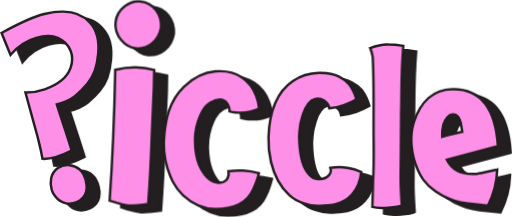
t = 0.00 s
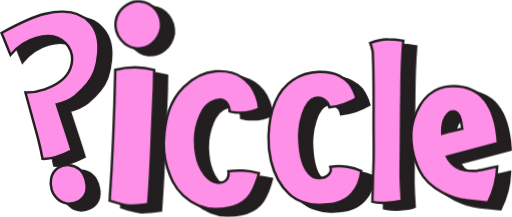
t = 0.58 s
t = 0.83 s: frame unchanged from t = 0.00 s, image omitted
t = 1.50 s: frame unchanged from t = 0.00 s, image omitted
t = 2.17 s: frame unchanged from t = 0.00 s, image omitted
t = 2.83 s: frame unchanged from t = 0.00 s, image omitted

The animated SVG that drew these frames (rendered in a browser with its animation timeline set to each time). Animation: 1 CSS @keyframes rule; one cycle of 3.50 s, repeats indefinitely.

<?xml version="1.0" encoding="UTF-8"?><svg id="Layer_2" xmlns="http://www.w3.org/2000/svg" viewBox="0 0 836.65 354.17"><defs><style>.cls-1,.cls-2,.cls-3,.cls-4{stroke:#231f20;stroke-miterlimit:10;}.cls-1,.cls-3{fill:none;}.cls-1,.cls-4{stroke-width:6px;}.cls-5,.cls-2{fill:#ff90e8;}.cls-6,.cls-4{fill:#231f20;}.cls-2,.cls-3{stroke-width:4px;}

#Layer_1-2 > g > g > g {
    animation: bounce 3s infinite linear;
}

/* P */
#Layer_1-2 > g > g > g:nth-child(6) {
}

/* I */
#Layer_1-2 > g > g > g:nth-child(5) {
    animation-delay: .1s
}

/* C */
#Layer_1-2 > g > g > g:nth-child(1) {
    animation-delay: .2s
}

/* C */
#Layer_1-2 > g > g > g:nth-child(2) {
    animation-delay: .3s
}

/* L */
#Layer_1-2 > g > g > g:nth-child(3) {
    animation-delay: .4s
}

/* E */
#Layer_1-2 > g > g > g:nth-child(4) {
    animation-delay: .5s
}

@keyframes bounce {
    0%, 10%, 11% {
        transform: translateY(0);
    }
    5% {
        transform: translateY(-10px);
    }
}

</style></defs><g id="Layer_1-2"><g><g><g><path class="cls-6" d="M433.46,319.35c-7.67,17.33-25,31.82-61.65,31.82-28.16,0-46.93-16.96-52.56-22.16-15.75-14.56-21.22-31.11-25.24-43.26-1.6-4.83-8.99-28.17-5.17-59.71,2.15-17.75,5.99-49.52,31.5-74.28,6.58-6.38,24.35-23.17,51.71-25.39,7.61-.62,25.65-1.82,42.9,9.56,25.44,16.79,28.14,47.09,28.45,51.31-8.39,3.65-21.73,7.88-37.78,6.31-3.81-.37-7.33-1.03-10.53-1.84,.05-1.53-.04-3.84-.84-6.46-1.37-4.52-4.45-8.81-8.09-10.93-8.13-4.74-18.99,1.34-21.63,2.82-12.94,7.25-17.56,20.89-21.16,31.5-6.31,18.64-5.01,34.4-4.23,42.78,.85,9.18,2.15,21.73,9.87,35.26,4.07,7.13,9.66,16.92,20.69,20.22,2.12,.63,13.52,4.04,20-2.89,4.96-5.31,3.74-13.16,3.51-14.5,6.61-.9,14.73-1.47,23.98-.94,10.22,.58,18.97,2.35,25.86,4.23-1.06,4.27-2.43,8.95-4.24,13.91-1.7,4.66-3.53,8.88-5.35,12.64Z"/><path class="cls-1" d="M433.46,319.35c-7.67,17.33-25,31.82-61.65,31.82-28.16,0-46.93-16.96-52.56-22.16-15.75-14.56-21.22-31.11-25.24-43.26-1.6-4.83-8.99-28.17-5.17-59.71,2.15-17.75,5.99-49.52,31.5-74.28,6.58-6.38,24.35-23.17,51.71-25.39,7.61-.62,25.65-1.82,42.9,9.56,25.44,16.79,28.14,47.09,28.45,51.31-8.39,3.65-21.73,7.88-37.78,6.31-3.81-.37-7.33-1.03-10.53-1.84,.05-1.53-.04-3.84-.84-6.46-1.37-4.52-4.45-8.81-8.09-10.93-8.13-4.74-18.99,1.34-21.63,2.82-12.94,7.25-17.56,20.89-21.16,31.5-6.31,18.64-5.01,34.4-4.23,42.78,.85,9.18,2.15,21.73,9.87,35.26,4.07,7.13,9.66,16.92,20.69,20.22,2.12,.63,13.52,4.04,20-2.89,4.96-5.31,3.74-13.16,3.51-14.5,6.61-.9,14.73-1.47,23.98-.94,10.22,.58,18.97,2.35,25.86,4.23-1.06,4.27-2.43,8.95-4.24,13.91-1.7,4.66-3.53,8.88-5.35,12.64Z"/></g><g><path class="cls-6" d="M544.05,346.08c-18.73,1.39-39.53-6.54-51.12-17.21-34.36-31.63-34.61-81.85-34.17-95.07,.49-14.83,2.18-65.93,39.66-91.47,27.18-18.53,60.39-14.88,76.01-7.1,10.27,5.12,16.54,12.97,16.54,12.97,2.26,3.19,4.77,7.25,7.06,12.22,2.01,4.36,3.39,8.42,4.35,11.9-5.54,3.18-12.52,6.59-20.85,9.37-8.87,2.97-16.89,4.44-23.45,5.16-.23-1.56-.79-4.06-2.33-6.68-2.23-3.81-5.2-5.64-6.43-6.38-5.33-3.17-11.25-2.98-14.58-2.12-20.11,5.23-25.01,47.25-25.3,51.56l-.65,9.84c.46,26.52,5.65,47.1,12.26,56.73,2.37,3.45,6.94,10.09,14.6,12.1,2.63,.69,4.83,.61,6.27,.56,2.07-.07,10.22-.35,15.53-6.42,2.18-2.49,2.72-4.64,2.83-5.1,.72-3.05-.08-5.67-.5-6.81,6.85-1.13,16.55-1.9,27.95-.11,9.2,1.45,16.81,4.13,22.49,6.66-.63,6.89-3.08,23.54-15.32,37.14-16.52,18.36-39.36,17.42-50.85,18.27Z"/><path class="cls-1" d="M544.05,346.08c-18.73,1.39-39.53-6.54-51.12-17.21-34.36-31.63-34.61-81.85-34.17-95.07,.49-14.83,2.18-65.93,39.66-91.47,27.18-18.53,60.39-14.88,76.01-7.1,10.27,5.12,16.54,12.97,16.54,12.97,2.26,3.19,4.77,7.25,7.06,12.22,2.01,4.36,3.39,8.42,4.35,11.9-5.54,3.18-12.52,6.59-20.85,9.37-8.87,2.97-16.89,4.44-23.45,5.16-.23-1.56-.79-4.06-2.33-6.68-2.23-3.81-5.2-5.64-6.43-6.38-5.33-3.17-11.25-2.98-14.58-2.12-20.11,5.23-25.01,47.25-25.3,51.56l-.65,9.84c.46,26.52,5.65,47.1,12.26,56.73,2.37,3.45,6.94,10.09,14.6,12.1,2.63,.69,4.83,.61,6.27,.56,2.07-.07,10.22-.35,15.53-6.42,2.18-2.49,2.72-4.64,2.83-5.1,.72-3.05-.08-5.67-.5-6.81,6.85-1.13,16.55-1.9,27.95-.11,9.2,1.45,16.81,4.13,22.49,6.66-.63,6.89-3.08,23.54-15.32,37.14-16.52,18.36-39.36,17.42-50.85,18.27Z"/></g><g><path class="cls-6" d="M628.43,347.86s.82-28.31,1.1-42.59c1.93-29.13,.83-53.86,.83-86.83,0-36.27,.55-73.92-1.1-109.37,.55-6.87-2.47-15.67-4.4-20.89,12.37-4.67,21.16-6.32,29.95-5.77,2.75,0,20.61,1.65,24.18,2.2-4.12,50.84-2.47,71.99-3.57,110.19-.28,15.66-.28,69.25-.83,102.22-.27,19.24,1.38,38.75,1.93,48.37-5.22,2.75-36.55,6.32-48.09,2.47Z"/><path class="cls-1" d="M628.43,347.86s.82-28.31,1.1-42.59c1.93-29.13,.83-53.86,.83-86.83,0-36.27,.55-73.92-1.1-109.37,.55-6.87-2.47-15.67-4.4-20.89,12.37-4.67,21.16-6.32,29.95-5.77,2.75,0,20.61,1.65,24.18,2.2-4.12,50.84-2.47,71.99-3.57,110.19-.28,15.66-.28,69.25-.83,102.22-.27,19.24,1.38,38.75,1.93,48.37-5.22,2.75-36.55,6.32-48.09,2.47Z"/></g><g><path class="cls-6" d="M798.95,293.78c3.29-.27,16.02-3.12,33.48-6.96-.69,20.85-5.74,40.25-15.07,58.78l-21.57-2.15c-14.56-1.22-29.54-3.91-41.41-8.96-10.22-3.76-17.94-8.51-23.14-12.24-4.69-3.36-12.58-9.13-19.82-19.2-4.32-6.01-6.58-11.08-8.62-15.52-6.04-13.18-9.33-26.96-10.48-41.07-.96-11.67,.33-25.34,3.64-36.46,11.04-34.35,32.62-54.2,62.73-54.56l-.31,.03c46.02-1.06,71.16,30.02,75.12,92.98l-83.45,22.21c9.03,18.24,24.95,25.07,48.9,23.11Zm-23.72-68.87c-1.32-8.63-1.46-14.04-4.39-20.43-3.23-6.36-7-8.16-12.09-7.75-4.21,.04-11.53,6.37-14.31,16.54-1.81,7.38-2.44,14.36-1.98,20.05,10.6-2.98,21.56-5.38,32.76-8.41Z"/><path class="cls-1" d="M798.95,293.78c3.29-.27,16.02-3.12,33.48-6.96-.69,20.85-5.74,40.25-15.07,58.78l-21.57-2.15c-14.56-1.22-29.54-3.91-41.41-8.96-10.22-3.76-17.94-8.51-23.14-12.24-4.69-3.36-12.58-9.13-19.82-19.2-4.32-6.01-6.58-11.08-8.62-15.52-6.04-13.18-9.33-26.96-10.48-41.07-.96-11.67,.33-25.34,3.64-36.46,11.04-34.35,32.62-54.2,62.73-54.56l-.31,.03c46.02-1.06,71.16,30.02,75.12,92.98l-83.45,22.21c9.03,18.24,24.95,25.07,48.9,23.11Zm-23.72-68.87c-1.32-8.63-1.46-14.04-4.39-20.43-3.23-6.36-7-8.16-12.09-7.75-4.21,.04-11.53,6.37-14.31,16.54-1.81,7.38-2.44,14.36-1.98,20.05,10.6-2.98,21.56-5.38,32.76-8.41Z"/></g><g><path class="cls-6" d="M268.06,230.89c.18-5.12,1.09-25.54,2.24-51.88,.25-5.74,.95-21.67,1.2-27.31l.47-27.83c-21.14-5.9-42.64-5.3-63.6-.12-1.65,81.2-6.02,168.63-9.24,213.87,20.66,6.75,25.88,7.35,30.34,7.85,10.92,.34,32.67-2.49,32.67-2.49,3.86-50.81,5.25-92.64,5.93-112.09ZM250.36,12.2c-18.22-2.07-39.03,11.93-41.51,33.77-2.48,21.84,15.36,40.69,32.82,42.68,19.35,2.2,37.84-11.61,41.56-34.21,.97-22.01-13.23-40-32.87-42.23Z"/><path class="cls-1" d="M268.06,230.89c.18-5.12,1.09-25.54,2.24-51.88,.25-5.74,.95-21.67,1.2-27.31l.47-27.83c-21.14-5.9-42.64-5.3-63.6-.12-1.65,81.2-6.02,168.63-9.24,213.87,20.66,6.75,25.88,7.35,30.34,7.85,10.92,.34,32.67-2.49,32.67-2.49,3.86-50.81,5.25-92.64,5.93-112.09ZM250.36,12.2c-18.22-2.07-39.03,11.93-41.51,33.77-2.48,21.84,15.36,40.69,32.82,42.68,19.35,2.2,37.84-11.61,41.56-34.21,.97-22.01-13.23-40-32.87-42.23Z"/></g><g><path class="cls-4" d="M79.2,71.45c8.92-2.45,21.54-5.93,35.08,0,4.62,2.02,15.84,7.98,21.05,21.05,5.09,12.76,1.27,24.38,0,28.06-7.86,22.77-32.62,31.67-42.09,35.08-12.91,4.64-24.36,5.32-31.71,5.2,12.37,44.94,18.78,68.07,19.78,72.23,2.44,10.16,4.96,18.29,8.11,36.22,12.89,.8,28.47-4.02,47.57-13.72-7.32-24.79-16-49.26-24.26-75.27,12.49-3.28,22.42-7.9,29.77-13.63,14.44-11.69,25.42-22.47,31.93-40.12,6.32-18.47,8.21-41.29,4.56-56.5-2.06-8.6-5.95-16.39-12.05-23.16-15.3-17.76-40.18-22.54-74.36-14.34-20.88,5.01-56.02,23.32-70.06,30.94,4.86,12.01,9.72,24.02,14.59,36.02,6.54-7.91,20.37-22.08,42.09-28.06Z"/><path class="cls-4" d="M160.12,304.71c1.18,4.8,3.37,13.66-.91,22.28-5.25,10.58-18.54,17.39-31.38,15.01-16.87-3.13-22.75-20.26-23.27-21.86-3.47-10.69-2.62-27.2,10.09-35.89,11.56-7.91,26.74-5.09,35.47,2.27,6.97,5.88,8.95,13.91,10,18.19Z"/></g></g><g><g><path class="cls-5" d="M413.46,309.35c-7.67,17.33-25,31.82-61.65,31.82-28.16,0-46.93-16.96-52.56-22.16-15.75-14.56-21.22-31.11-25.24-43.26-1.6-4.83-8.99-28.17-5.17-59.71,2.15-17.75,5.99-49.52,31.5-74.28,6.58-6.38,24.35-23.17,51.71-25.39,7.61-.62,25.65-1.82,42.9,9.56,25.44,16.79,28.14,47.09,28.45,51.31-8.39,3.65-21.73,7.88-37.78,6.31-3.81-.37-7.33-1.03-10.53-1.84,.05-1.53-.04-3.84-.84-6.46-1.37-4.52-4.45-8.81-8.09-10.93-8.13-4.74-18.99,1.34-21.63,2.82-12.94,7.25-17.56,20.89-21.16,31.5-6.31,18.64-5.01,34.4-4.23,42.78,.85,9.18,2.15,21.73,9.87,35.26,4.07,7.13,9.66,16.92,20.69,20.22,2.12,.63,13.52,4.04,20-2.89,4.96-5.31,3.74-13.16,3.51-14.5,6.61-.9,14.73-1.47,23.98-.94,10.22,.58,18.97,2.35,25.86,4.23-1.06,4.27-2.43,8.95-4.24,13.91-1.7,4.66-3.53,8.88-5.35,12.64Z"/><path class="cls-3" d="M413.46,309.35c-7.67,17.33-25,31.82-61.65,31.82-28.16,0-46.93-16.96-52.56-22.16-15.75-14.56-21.22-31.11-25.24-43.26-1.6-4.83-8.99-28.17-5.17-59.71,2.15-17.75,5.99-49.52,31.5-74.28,6.58-6.38,24.35-23.17,51.71-25.39,7.61-.62,25.65-1.82,42.9,9.56,25.44,16.79,28.14,47.09,28.45,51.31-8.39,3.65-21.73,7.88-37.78,6.31-3.81-.37-7.33-1.03-10.53-1.84,.05-1.53-.04-3.84-.84-6.46-1.37-4.52-4.45-8.81-8.09-10.93-8.13-4.74-18.99,1.34-21.63,2.82-12.94,7.25-17.56,20.89-21.16,31.5-6.31,18.64-5.01,34.4-4.23,42.78,.85,9.18,2.15,21.73,9.87,35.26,4.07,7.13,9.66,16.92,20.69,20.22,2.12,.63,13.52,4.04,20-2.89,4.96-5.31,3.74-13.16,3.51-14.5,6.61-.9,14.73-1.47,23.98-.94,10.22,.58,18.97,2.35,25.86,4.23-1.06,4.27-2.43,8.95-4.24,13.91-1.7,4.66-3.53,8.88-5.35,12.64Z"/></g><g><path class="cls-5" d="M524.05,336.08c-18.73,1.39-39.53-6.54-51.12-17.21-34.36-31.63-34.61-81.85-34.17-95.07,.49-14.83,2.18-65.93,39.66-91.47,27.18-18.53,60.39-14.88,76.01-7.1,10.27,5.12,16.54,12.97,16.54,12.97,2.26,3.19,4.77,7.25,7.06,12.22,2.01,4.36,3.39,8.42,4.35,11.9-5.54,3.18-12.52,6.59-20.85,9.37-8.87,2.97-16.89,4.44-23.45,5.16-.23-1.56-.79-4.06-2.33-6.68-2.23-3.81-5.2-5.64-6.43-6.38-5.33-3.17-11.25-2.98-14.58-2.12-20.11,5.23-25.01,47.25-25.3,51.56l-.65,9.84c.46,26.52,5.65,47.1,12.26,56.73,2.37,3.45,6.94,10.09,14.6,12.1,2.63,.69,4.83,.61,6.27,.56,2.07-.07,10.22-.35,15.53-6.42,2.18-2.49,2.72-4.64,2.83-5.1,.72-3.05-.08-5.67-.5-6.81,6.85-1.13,16.55-1.9,27.95-.11,9.2,1.45,16.81,4.13,22.49,6.66-.63,6.89-3.08,23.54-15.32,37.14-16.52,18.36-39.36,17.42-50.85,18.27Z"/><path class="cls-3" d="M524.05,336.08c-18.73,1.39-39.53-6.54-51.12-17.21-34.36-31.63-34.61-81.85-34.17-95.07,.49-14.83,2.18-65.93,39.66-91.47,27.18-18.53,60.39-14.88,76.01-7.1,10.27,5.12,16.54,12.97,16.54,12.97,2.26,3.19,4.77,7.25,7.06,12.22,2.01,4.36,3.39,8.42,4.35,11.9-5.54,3.18-12.52,6.59-20.85,9.37-8.87,2.97-16.89,4.44-23.45,5.16-.23-1.56-.79-4.06-2.33-6.68-2.23-3.81-5.2-5.64-6.43-6.38-5.33-3.17-11.25-2.98-14.58-2.12-20.11,5.23-25.01,47.25-25.3,51.56l-.65,9.84c.46,26.52,5.65,47.1,12.26,56.73,2.37,3.45,6.94,10.09,14.6,12.1,2.63,.69,4.83,.61,6.27,.56,2.07-.07,10.22-.35,15.53-6.42,2.18-2.49,2.72-4.64,2.83-5.1,.72-3.05-.08-5.67-.5-6.81,6.85-1.13,16.55-1.9,27.95-.11,9.2,1.45,16.81,4.13,22.49,6.66-.63,6.89-3.08,23.54-15.32,37.14-16.52,18.36-39.36,17.42-50.85,18.27Z"/></g><g><path class="cls-5" d="M608.43,337.86s.82-28.31,1.1-42.59c1.93-29.13,.83-53.86,.83-86.83,0-36.27,.55-73.92-1.1-109.37,.55-6.87-2.47-15.67-4.4-20.89,12.37-4.67,21.16-6.32,29.95-5.77,2.75,0,20.61,1.65,24.18,2.2-4.12,50.84-2.47,71.99-3.57,110.19-.28,15.66-.28,69.25-.83,102.22-.27,19.24,1.38,38.75,1.93,48.37-5.22,2.75-36.55,6.32-48.09,2.47Z"/><path class="cls-3" d="M608.43,337.86s.82-28.31,1.1-42.59c1.93-29.13,.83-53.86,.83-86.83,0-36.27,.55-73.92-1.1-109.37,.55-6.87-2.47-15.67-4.4-20.89,12.37-4.67,21.16-6.32,29.95-5.77,2.75,0,20.61,1.65,24.18,2.2-4.12,50.84-2.47,71.99-3.57,110.19-.28,15.66-.28,69.25-.83,102.22-.27,19.24,1.38,38.75,1.93,48.37-5.22,2.75-36.55,6.32-48.09,2.47Z"/></g><g><path class="cls-5" d="M778.95,283.78c3.29-.27,16.02-3.12,33.48-6.96-.69,20.85-5.74,40.25-15.07,58.78l-21.57-2.15c-14.56-1.22-29.54-3.91-41.41-8.96-10.22-3.76-17.94-8.51-23.14-12.24-4.69-3.36-12.58-9.13-19.82-19.2-4.32-6.01-6.58-11.08-8.62-15.52-6.04-13.18-9.33-26.96-10.48-41.07-.96-11.67,.33-25.34,3.64-36.46,11.04-34.35,32.62-54.2,62.73-54.56l-.31,.03c46.02-1.06,71.16,30.02,75.12,92.98l-83.45,22.21c9.03,18.24,24.95,25.07,48.9,23.11Zm-23.72-68.87c-1.32-8.63-1.46-14.04-4.39-20.43-3.23-6.36-7-8.16-12.09-7.75-4.21,.04-11.53,6.37-14.31,16.54-1.81,7.38-2.44,14.36-1.98,20.05,10.6-2.98,21.56-5.38,32.76-8.41Z"/><path class="cls-3" d="M778.95,283.78c3.29-.27,16.02-3.12,33.48-6.96-.69,20.85-5.74,40.25-15.07,58.78l-21.57-2.15c-14.56-1.22-29.54-3.91-41.41-8.96-10.22-3.76-17.94-8.51-23.14-12.24-4.69-3.36-12.58-9.13-19.82-19.2-4.32-6.01-6.58-11.08-8.62-15.52-6.04-13.18-9.33-26.96-10.48-41.07-.96-11.67,.33-25.34,3.64-36.46,11.04-34.35,32.62-54.2,62.73-54.56l-.31,.03c46.02-1.06,71.16,30.02,75.12,92.98l-83.45,22.21c9.03,18.24,24.95,25.07,48.9,23.11Zm-23.72-68.87c-1.32-8.63-1.46-14.04-4.39-20.43-3.23-6.36-7-8.16-12.09-7.75-4.21,.04-11.53,6.37-14.31,16.54-1.81,7.38-2.44,14.36-1.98,20.05,10.6-2.98,21.56-5.38,32.76-8.41Z"/></g><g><path class="cls-5" d="M248.06,220.89c.18-5.12,1.09-25.54,2.24-51.88,.25-5.74,.95-21.67,1.2-27.31l.47-27.83c-21.14-5.9-42.64-5.3-63.6-.12-1.65,81.2-6.02,168.63-9.24,213.87,20.66,6.75,25.88,7.35,30.34,7.85,10.92,.34,32.67-2.49,32.67-2.49,3.86-50.81,5.25-92.64,5.93-112.09ZM230.36,2.2c-18.22-2.07-39.03,11.93-41.51,33.77-2.48,21.84,15.36,40.69,32.82,42.68,19.35,2.2,37.84-11.61,41.56-34.21,.97-22.01-13.23-40-32.87-42.23Z"/><path class="cls-3" d="M248.06,220.89c.18-5.12,1.09-25.54,2.24-51.88,.25-5.74,.95-21.67,1.2-27.31l.47-27.83c-21.14-5.9-42.64-5.3-63.6-.12-1.65,81.2-6.02,168.63-9.24,213.87,20.66,6.75,25.88,7.35,30.34,7.85,10.92,.34,32.67-2.49,32.67-2.49,3.86-50.81,5.25-92.64,5.93-112.09ZM230.36,2.2c-18.22-2.07-39.03,11.93-41.51,33.77-2.48,21.84,15.36,40.69,32.82,42.68,19.35,2.2,37.84-11.61,41.56-34.21,.97-22.01-13.23-40-32.87-42.23Z"/></g><g><path class="cls-2" d="M59.2,61.45c8.92-2.45,21.54-5.93,35.08,0,4.62,2.02,15.84,7.98,21.05,21.05,5.09,12.76,1.27,24.38,0,28.06-7.86,22.77-32.62,31.67-42.09,35.08-12.91,4.64-24.36,5.32-31.71,5.2,12.37,44.94,18.78,68.07,19.78,72.23,2.44,10.16,4.96,18.29,8.11,36.22,12.89,.8,28.47-4.02,47.57-13.72-7.32-24.79-16-49.26-24.26-75.27,12.49-3.28,22.42-7.9,29.77-13.63,14.44-11.69,25.42-22.47,31.93-40.12,6.32-18.47,8.21-41.29,4.56-56.5-2.06-8.6-5.95-16.39-12.05-23.16-15.3-17.76-40.18-22.54-74.36-14.34C51.71,27.55,16.57,45.86,2.52,53.49c4.86,12.01,9.72,24.02,14.59,36.02,6.54-7.91,20.37-22.08,42.09-28.06Z"/><path class="cls-2" d="M140.12,294.71c1.18,4.8,3.37,13.66-.91,22.28-5.25,10.58-18.54,17.39-31.38,15.01-16.87-3.13-22.75-20.26-23.27-21.86-3.47-10.69-2.62-27.2,10.09-35.89,11.56-7.91,26.74-5.09,35.47,2.27,6.97,5.88,8.95,13.91,10,18.19Z"/></g></g></g></g></svg>